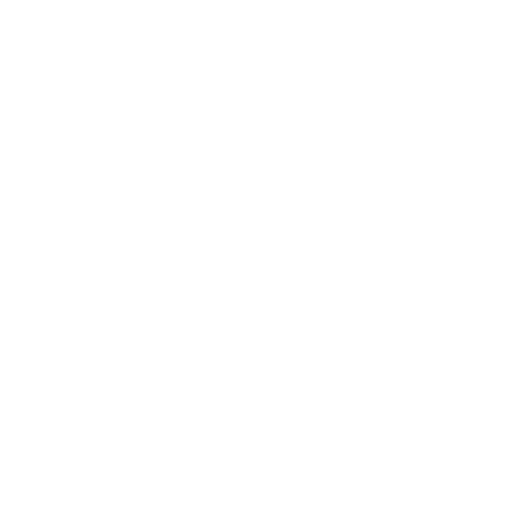
t = 0.00 s
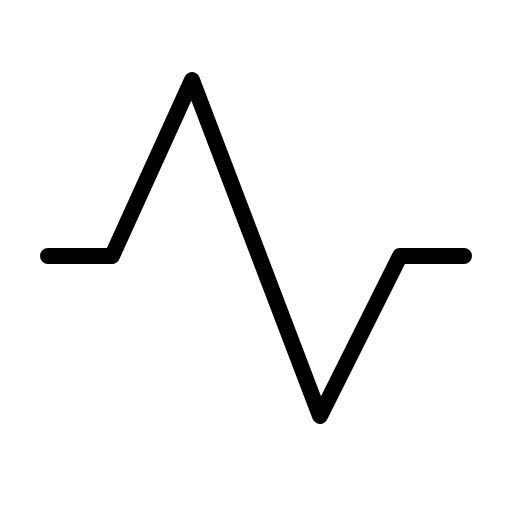
t = 0.38 s
t = 0.75 s: frame unchanged from t = 0.38 s, image omitted
t = 1.13 s: frame unchanged from t = 0.38 s, image omitted

The animated SVG that drew these frames (rendered in a browser with its animation timeline set to each time). Animation: 1 CSS @keyframes rule; one cycle of 1.50 s, repeats indefinitely.

<svg xmlns="http://www.w3.org/2000/svg" viewBox="0 0 256 256">
  <style>
    .draw-line {
      stroke-dasharray: 2000;
      stroke-dashoffset: 0;
    }
    svg:hover .draw-line {
      animation: phosphor-draw-in 1.5s ease-in-out infinite alternate;
    }
    @keyframes phosphor-draw-in {
      0%   { stroke-dashoffset: 2000; }
      100% { stroke-dashoffset: 0; }
    }
  </style><rect width="256" height="256" fill="none"/><polyline points="24 128 56 128 96 40 160 208 200 128 232 128" fill="none" stroke="currentColor" stroke-linecap="round" stroke-linejoin="round" stroke-width="8" class="draw-line" pathLength="1" style="animation-delay: 0s"/></svg>
